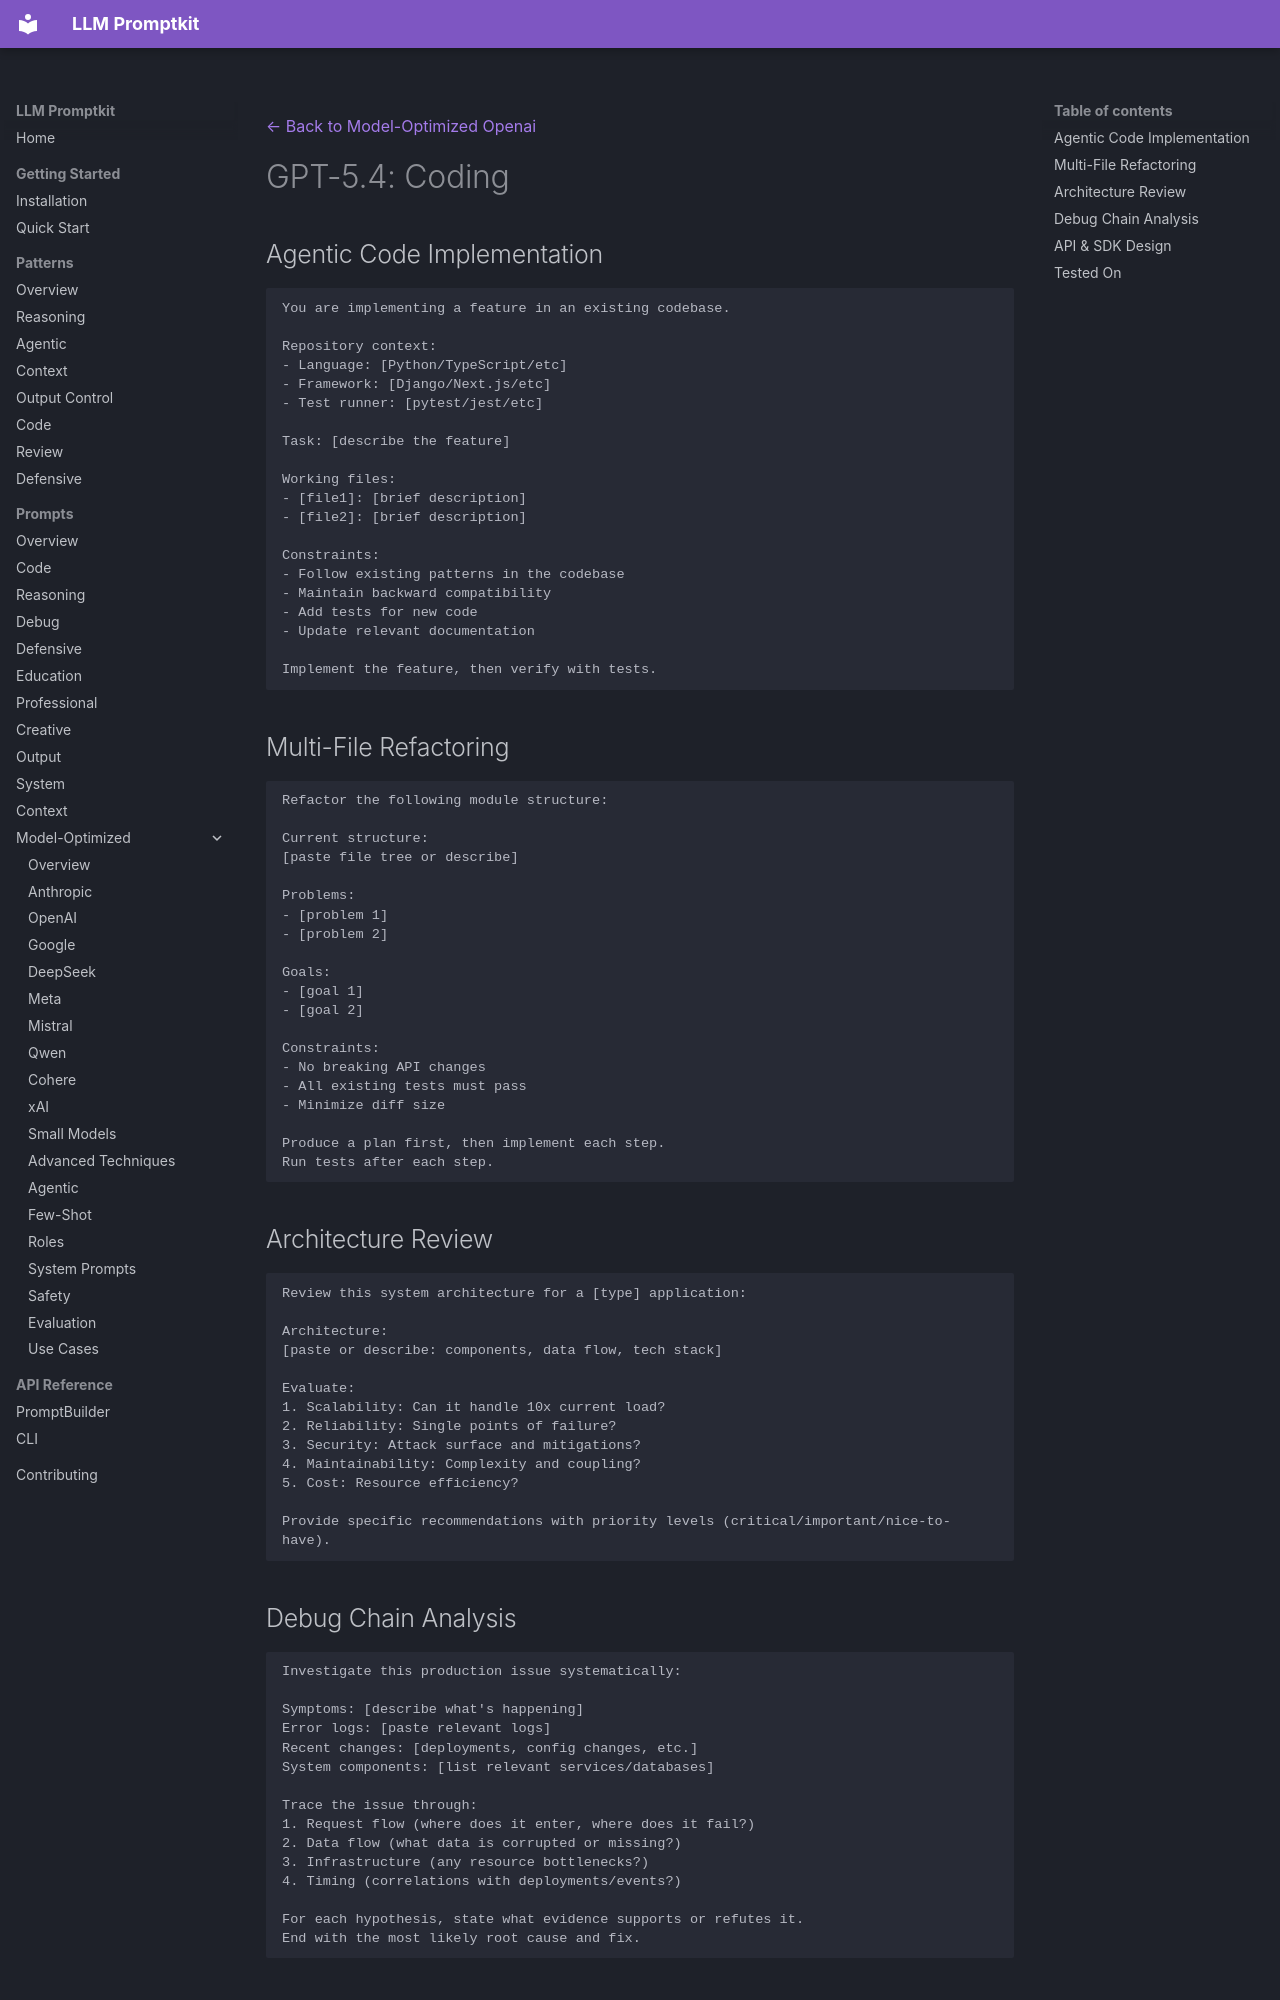

repository: Petsku01/promptkit · page: prompts/model-optimized/openai/gpt-5.4-coding/index.html · generator: mkdocs

---
category: "model-optimized"
title: "GPT-5.4: Coding"
subcategory: "openai"
model: "gpt-5.4"
---
[← Back to Model-Optimized Openai](../index.md)

# GPT-5.4: Coding

## Agentic Code Implementation
```
You are implementing a feature in an existing codebase.

Repository context:
- Language: [Python/TypeScript/etc]
- Framework: [Django/Next.js/etc]
- Test runner: [pytest/jest/etc]

Task: [describe the feature]

Working files:
- [file1]: [brief description]
- [file2]: [brief description]

Constraints:
- Follow existing patterns in the codebase
- Maintain backward compatibility
- Add tests for new code
- Update relevant documentation

Implement the feature, then verify with tests.
```

## Multi-File Refactoring
```
Refactor the following module structure:

Current structure:
[paste file tree or describe]

Problems:
- [problem 1]
- [problem 2]

Goals:
- [goal 1]
- [goal 2]

Constraints:
- No breaking API changes
- All existing tests must pass
- Minimize diff size

Produce a plan first, then implement each step.
Run tests after each step.
```

## Architecture Review
```
Review this system architecture for a [type] application:

Architecture:
[paste or describe: components, data flow, tech stack]

Evaluate:
1. Scalability: Can it handle 10x current load?
2. Reliability: Single points of failure?
3. Security: Attack surface and mitigations?
4. Maintainability: Complexity and coupling?
5. Cost: Resource efficiency?

Provide specific recommendations with priority levels (critical/important/nice-to-have).
```

## Debug Chain Analysis
```
Investigate this production issue systematically:

Symptoms: [describe what's happening]
Error logs: [paste relevant logs]
Recent changes: [deployments, config changes, etc.]
System components: [list relevant services/databases]

Trace the issue through:
1. Request flow (where does it enter, where does it fail?)
2. Data flow (what data is corrupted or missing?)
3. Infrastructure (any resource bottlenecks?)
4. Timing (correlations with deployments/events?)

For each hypothesis, state what evidence supports or refutes it.
End with the most likely root cause and fix.
```
